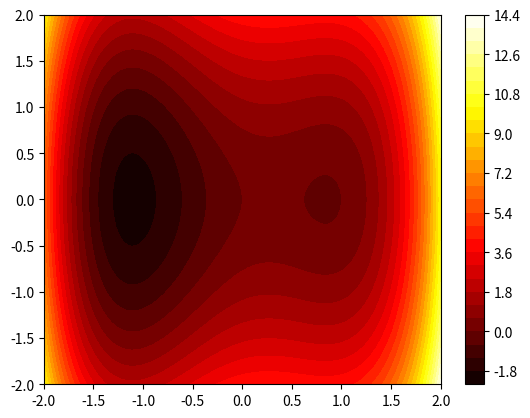

Source code (Python):
import matplotlib.pyplot as plt
from matplotlib import cm               # Colour maps for the contour graph
import numpy as np

def f(x, y):                            # Example of a function of two independent variables
    return x**4 - 2*x**2 + x + y**2

numSteps = 100                          # Number of points in the mesh
numContours = 30                        # Number of contours in the graph

x = y = np.linspace(-2.0, 2.0, numSteps)# Range of x and y values for the graph

X, Y = np.meshgrid(x, y)                # Grid for calculating values of the function
Z = f(X, Y)                             # numpy is powerful and can handle this

# cmap specifies one of the colour map. All colour maps are given in
# https://matplotlib.org/stable/tutorials/colors/colormaps.html
plt.contourf(X, Y, Z, numContours, cmap=cm.hot) 
plt.colorbar()                          # Legend for the contour graph
plt.show()
